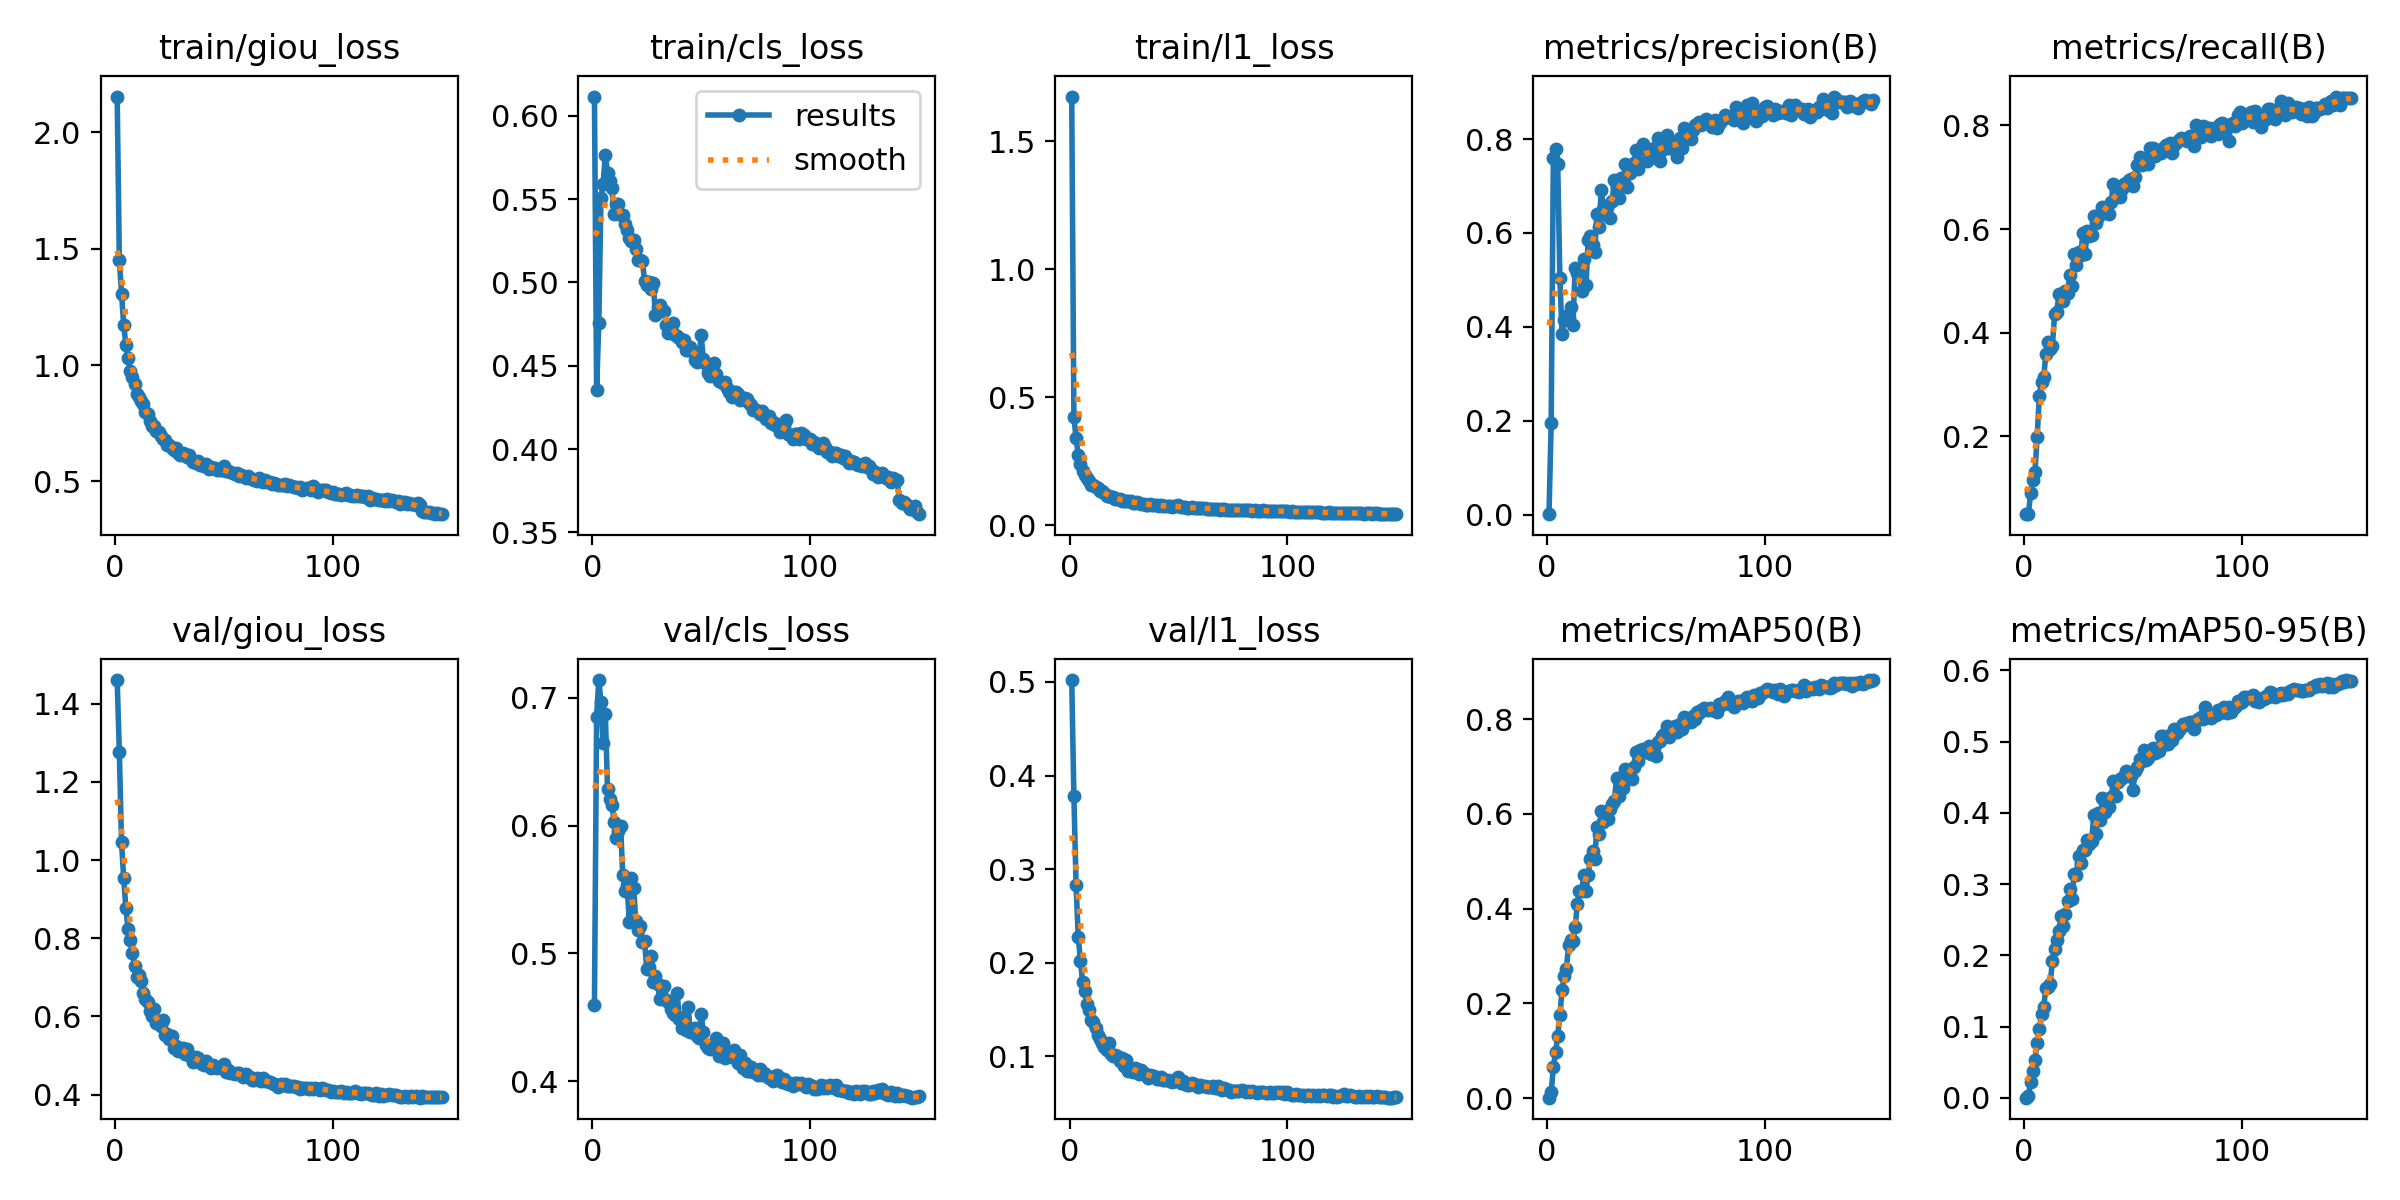

The data file committed next to this chart (first rows):
epoch, time, train/giou_loss, train/cls_loss, train/l1_loss, metrics/precision(B), metrics/recall(B), metrics/mAP50(B), metrics/mAP50-95(B), val/giou_loss, val/cls_loss, val/l1_loss, lr/pg0, lr/pg1, lr/pg2
1, 177.3, 2.154, 0.6116, 1.674, 0.00078, 0.05134, 0.00091, 0.00021, 1.46, 0.4594, 0.5021, 0.0003324, 0.0003324, 0.0003324
2, 371.8, 1.452, 0.4355, 0.4232, 0.1948, 0.05013, 0.01185, 0.00289, 1.275, 0.6853, 0.3777, 0.0006614, 0.0006614, 0.0006614
3, 536.3, 1.306, 0.4755, 0.3384, 0.7602, 0.09169, 0.06564, 0.02216, 1.045, 0.714, 0.2831, 0.0009859, 0.0009859, 0.0009859
4, 700.4, 1.172, 0.5509, 0.2748, 0.7785, 0.1158, 0.09628, 0.0372, 0.9528, 0.6972, 0.2279, 0.0009802, 0.0009802, 0.0009802
5, 869.7, 1.086, 0.5594, 0.2389, 0.7477, 0.1321, 0.1317, 0.05347, 0.877, 0.6645, 0.2023, 0.0009736, 0.0009736, 0.0009736
6, 1033, 1.031, 0.5768, 0.213, 0.503, 0.1998, 0.1754, 0.07681, 0.8238, 0.6876, 0.1797, 0.000967, 0.000967, 0.000967
7, 1197, 0.9765, 0.5659, 0.1971, 0.3838, 0.2789, 0.2284, 0.0971, 0.7955, 0.6287, 0.1699, 0.0009604, 0.0009604, 0.0009604
8, 1360, 0.9507, 0.561, 0.1832, 0.414, 0.306, 0.2567, 0.117, 0.7614, 0.6211, 0.1555, 0.0009538, 0.0009538, 0.0009538
9, 1523, 0.9175, 0.5568, 0.1739, 0.4221, 0.3139, 0.2732, 0.1281, 0.7285, 0.6165, 0.1492, 0.0009472, 0.0009472, 0.0009472
10, 1688, 0.8774, 0.5413, 0.1569, 0.4181, 0.3593, 0.3226, 0.1535, 0.7001, 0.6032, 0.1388, 0.0009406, 0.0009406, 0.0009406
11, 1851, 0.8621, 0.5472, 0.1557, 0.4413, 0.3825, 0.3337, 0.1549, 0.7051, 0.5905, 0.1363, 0.000934, 0.000934, 0.000934
12, 2014, 0.8468, 0.547, 0.1498, 0.4038, 0.3688, 0.3309, 0.1604, 0.6895, 0.596, 0.1303, 0.0009274, 0.0009274, 0.0009274
13, 2177, 0.8322, 0.5402, 0.1438, 0.5254, 0.3747, 0.3605, 0.1925, 0.6595, 0.5997, 0.123, 0.0009208, 0.0009208, 0.0009208
14, 2341, 0.799, 0.5406, 0.1339, 0.5147, 0.4353, 0.4099, 0.2084, 0.6456, 0.5613, 0.1189, 0.0009142, 0.0009142, 0.0009142
15, 2504, 0.7897, 0.5349, 0.1328, 0.5098, 0.4393, 0.4369, 0.2216, 0.6377, 0.5491, 0.1143, 0.0009076, 0.0009076, 0.0009076
16, 2668, 0.7615, 0.5315, 0.1235, 0.4765, 0.475, 0.4372, 0.2344, 0.6142, 0.5537, 0.1104, 0.000901, 0.000901, 0.000901
17, 2832, 0.7383, 0.5268, 0.1151, 0.544, 0.474, 0.4699, 0.2546, 0.6022, 0.5242, 0.1066, 0.0008944, 0.0008944, 0.0008944
18, 2992, 0.7386, 0.5249, 0.1147, 0.4898, 0.4619, 0.4371, 0.2415, 0.6179, 0.5592, 0.1142, 0.0008878, 0.0008878, 0.0008878
19, 3152, 0.7178, 0.5252, 0.1109, 0.586, 0.4808, 0.4717, 0.2582, 0.5836, 0.5509, 0.1028, 0.0008812, 0.0008812, 0.0008812
20, 3312, 0.7121, 0.5201, 0.1089, 0.5944, 0.4776, 0.5045, 0.2767, 0.5824, 0.5253, 0.1005, 0.0008746, 0.0008746, 0.0008746
21, 3472, 0.6958, 0.5137, 0.1025, 0.574, 0.5118, 0.5214, 0.2936, 0.575, 0.518, 0.1011, 0.000868, 0.000868, 0.000868
22, 3632, 0.6833, 0.5133, 0.103, 0.5592, 0.4897, 0.5047, 0.2789, 0.5919, 0.5212, 0.1003, 0.0008614, 0.0008614, 0.0008614
23, 3792, 0.6792, 0.5131, 0.1018, 0.641, 0.552, 0.573, 0.3148, 0.5516, 0.5091, 0.09506, 0.0008548, 0.0008548, 0.0008548
24, 3952, 0.656, 0.501, 0.09508, 0.612, 0.5314, 0.5565, 0.3134, 0.5549, 0.5098, 0.098, 0.0008482, 0.0008482, 0.0008482
25, 4112, 0.6549, 0.4985, 0.09602, 0.6912, 0.5564, 0.6063, 0.339, 0.5413, 0.4879, 0.08946, 0.0008416, 0.0008416, 0.0008416
26, 4272, 0.6444, 0.5003, 0.09449, 0.6511, 0.5495, 0.5822, 0.3301, 0.5498, 0.4896, 0.09664, 0.000835, 0.000835, 0.000835
27, 4432, 0.6368, 0.4961, 0.09285, 0.6384, 0.5933, 0.594, 0.3484, 0.519, 0.4977, 0.08408, 0.0008284, 0.0008284, 0.0008284
28, 4592, 0.6453, 0.4996, 0.09259, 0.6596, 0.5522, 0.5893, 0.3473, 0.5236, 0.4773, 0.08521, 0.0008218, 0.0008218, 0.0008218
29, 4752, 0.6215, 0.4805, 0.08672, 0.6318, 0.5958, 0.6096, 0.3615, 0.5124, 0.4821, 0.08312, 0.0008152, 0.0008152, 0.0008152
30, 4913, 0.6138, 0.4852, 0.08506, 0.6677, 0.587, 0.6203, 0.3562, 0.519, 0.4758, 0.08708, 0.0008086, 0.0008086, 0.0008086
31, 5073, 0.6218, 0.4867, 0.08866, 0.712, 0.5894, 0.6268, 0.361, 0.5193, 0.4645, 0.08648, 0.000802, 0.000802, 0.000802
32, 5233, 0.6182, 0.4827, 0.08656, 0.6971, 0.6259, 0.6746, 0.3969, 0.5038, 0.4664, 0.08129, 0.0007954, 0.0007954, 0.0007954
33, 5393, 0.6033, 0.4829, 0.08341, 0.6736, 0.6126, 0.6367, 0.3707, 0.5176, 0.4744, 0.08541, 0.0007888, 0.0007888, 0.0007888
34, 5553, 0.6128, 0.4746, 0.08342, 0.7175, 0.6231, 0.6712, 0.4001, 0.5006, 0.4632, 0.08237, 0.0007822, 0.0007822, 0.0007822
35, 5713, 0.5981, 0.4698, 0.07981, 0.7035, 0.6285, 0.6546, 0.3904, 0.4957, 0.4617, 0.08031, 0.0007756, 0.0007756, 0.0007756
36, 5873, 0.585, 0.4728, 0.07866, 0.7471, 0.6423, 0.6949, 0.4212, 0.4844, 0.4565, 0.07649, 0.000769, 0.000769, 0.000769
37, 6033, 0.5789, 0.4758, 0.08132, 0.698, 0.6399, 0.673, 0.4012, 0.4956, 0.4534, 0.08052, 0.0007624, 0.0007624, 0.0007624
38, 6193, 0.587, 0.4685, 0.07934, 0.7268, 0.6318, 0.6923, 0.4124, 0.4945, 0.4514, 0.07935, 0.0007558, 0.0007558, 0.0007558
39, 6353, 0.5716, 0.4682, 0.07787, 0.735, 0.6298, 0.6732, 0.4077, 0.4848, 0.4687, 0.07911, 0.0007492, 0.0007492, 0.0007492
40, 6511, 0.5723, 0.4669, 0.07784, 0.7486, 0.6516, 0.699, 0.4226, 0.479, 0.4486, 0.07574, 0.0007426, 0.0007426, 0.0007426
41, 6670, 0.5665, 0.4643, 0.0755, 0.7761, 0.6869, 0.7303, 0.445, 0.4765, 0.4413, 0.07585, 0.000736, 0.000736, 0.000736
42, 6828, 0.5747, 0.4652, 0.07687, 0.7358, 0.673, 0.7118, 0.4236, 0.486, 0.4504, 0.07803, 0.0007294, 0.0007294, 0.0007294
43, 6986, 0.5545, 0.4596, 0.07388, 0.7799, 0.6649, 0.7343, 0.4436, 0.4761, 0.4403, 0.07496, 0.0007228, 0.0007228, 0.0007228
44, 7145, 0.5604, 0.4592, 0.07391, 0.7895, 0.6628, 0.7368, 0.4481, 0.4691, 0.4582, 0.07516, 0.0007162, 0.0007162, 0.0007162
45, 7303, 0.5556, 0.4612, 0.07573, 0.7798, 0.6769, 0.7297, 0.4486, 0.4765, 0.4382, 0.07466, 0.0007096, 0.0007096, 0.0007096
46, 7461, 0.5574, 0.4589, 0.0735, 0.7532, 0.6864, 0.7301, 0.452, 0.4695, 0.4411, 0.0741, 0.000703, 0.000703, 0.000703
47, 7619, 0.5493, 0.4533, 0.07135, 0.7726, 0.6884, 0.7441, 0.4583, 0.4684, 0.4418, 0.07217, 0.0006964, 0.0006964, 0.0006964
48, 7778, 0.5487, 0.4525, 0.07285, 0.7654, 0.694, 0.726, 0.451, 0.4695, 0.435, 0.07358, 0.0006898, 0.0006898, 0.0006898
49, 7937, 0.5478, 0.4538, 0.07298, 0.7806, 0.6973, 0.7396, 0.4521, 0.4715, 0.4341, 0.07538, 0.0006832, 0.0006832, 0.0006832
50, 8096, 0.5652, 0.4683, 0.07686, 0.7589, 0.6824, 0.7222, 0.4315, 0.4791, 0.4526, 0.07758, 0.0006766, 0.0006766, 0.0006766
51, 8254, 0.5462, 0.4542, 0.07109, 0.8026, 0.7012, 0.7515, 0.4592, 0.459, 0.4382, 0.07141, 0.00067, 0.00067, 0.00067
52, 8412, 0.543, 0.4513, 0.06994, 0.7532, 0.7238, 0.7545, 0.4638, 0.4642, 0.4283, 0.07397, 0.0006634, 0.0006634, 0.0006634
53, 8571, 0.5389, 0.4456, 0.07028, 0.776, 0.7396, 0.7644, 0.4758, 0.455, 0.4258, 0.07101, 0.0006568, 0.0006568, 0.0006568
54, 8729, 0.5344, 0.4438, 0.06725, 0.8003, 0.7226, 0.7687, 0.4722, 0.4562, 0.425, 0.06969, 0.0006502, 0.0006502, 0.0006502
55, 8888, 0.53, 0.4481, 0.06822, 0.808, 0.7322, 0.7846, 0.4878, 0.4522, 0.4264, 0.06944, 0.0006436, 0.0006436, 0.0006436
56, 9046, 0.5345, 0.4519, 0.0696, 0.7805, 0.7333, 0.763, 0.4741, 0.4559, 0.4258, 0.07197, 0.000637, 0.000637, 0.000637
57, 9204, 0.5237, 0.445, 0.06631, 0.7811, 0.7256, 0.7695, 0.4768, 0.4545, 0.4334, 0.0706, 0.0006304, 0.0006304, 0.0006304
58, 9362, 0.5282, 0.4411, 0.06664, 0.7803, 0.7556, 0.7791, 0.484, 0.4507, 0.42, 0.06919, 0.0006238, 0.0006238, 0.0006238
59, 9520, 0.5236, 0.4403, 0.06778, 0.7938, 0.7572, 0.7863, 0.4913, 0.4456, 0.4224, 0.06704, 0.0006172, 0.0006172, 0.0006172
60, 9678, 0.5136, 0.4398, 0.06605, 0.7611, 0.7415, 0.7718, 0.4834, 0.4527, 0.43, 0.06955, 0.0006106, 0.0006106, 0.0006106
... 90 more rows
